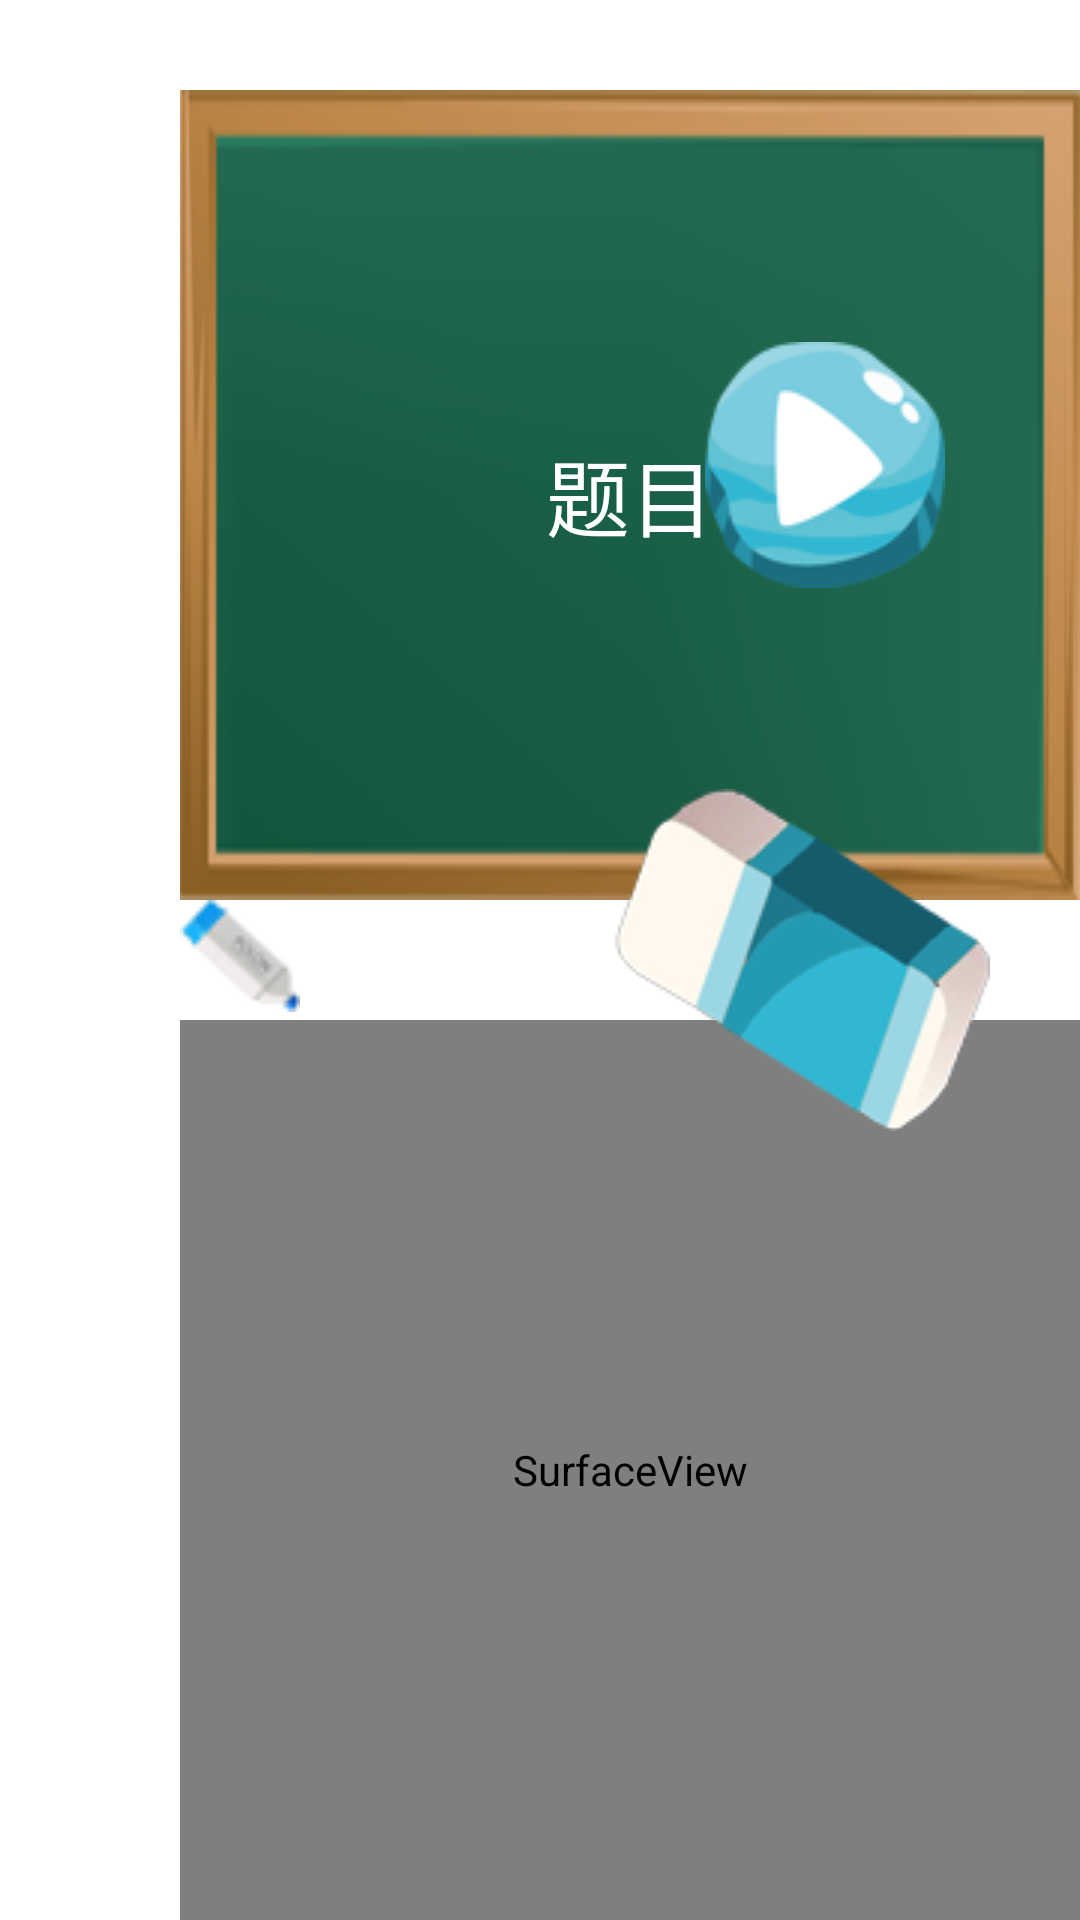

Reconstruct the res/layout file that produces this screen, plus the resources it refers to.
<!-- AndroidManifest.xml: fallback theme Theme.MaterialComponents.DayNight.NoActionBar -->
<!-- res/layout/fragment_ma_cal.xml -->
<?xml version="1.0" encoding="utf-8"?>
<RelativeLayout xmlns:android="http://schemas.android.com/apk/res/android"
    android:orientation="vertical" android:layout_width="match_parent"
    android:background="#00000000"
    android:layout_height="match_parent">


    <TextView
        android:background="@drawable/blackboard"
        android:layout_width="@dimen/blackboard_width"
        android:layout_height="@dimen/blackboard_height"
        android:gravity="center"
        android:textSize="@dimen/question_size"
        android:text="题目"
        android:id="@+id/problemTextView"
        android:textColor="#ffffff"
        android:layout_marginTop="30dp"
        android:layout_marginLeft="@dimen/margin_left"/>

    <SurfaceView
        android:id="@+id/surface"
        android:layout_width="@dimen/layout_width"
        android:layout_height="@dimen/layout_height"
        android:background="@drawable/answer_board"
        android:layout_alignParentLeft="true"
        android:layout_below="@+id/problemTextView"
        android:layout_marginTop="40dp"
        android:layout_marginLeft="@dimen/margin_left"/>
    
    <ImageButton
        android:layout_width="wrap_content"
        android:layout_height="wrap_content"
        android:background="@drawable/button_clear"
        android:id="@+id/delButton"
        android:layout_centerVertical="true"
        android:layout_marginRight="30dp"
        android:layout_alignParentRight="true" />

    <ImageButton
        android:layout_width="wrap_content"
        android:layout_height="wrap_content"
        android:text="submit"
        android:id="@+id/submitButton"
        android:background="@drawable/button_next"
        android:layout_above="@+id/delButton"
        android:layout_marginRight="15dp"
        android:layout_alignRight="@+id/delButton"
        android:layout_marginBottom="67dp" />


    <ImageView
        android:layout_width="wrap_content"
        android:layout_height="wrap_content"
        android:id="@+id/imageView"
        android:src="@drawable/pen"
        android:layout_below="@+id/problemTextView"
        android:layout_alignLeft="@+id/surface" />

</RelativeLayout>
<!-- resources referenced by this layout -->
<resources>
  <dimen name="blackboard_height">270dp</dimen>
  <dimen name="blackboard_width">800dp</dimen>
  <dimen name="layout_height">360dp</dimen>
  <dimen name="layout_width">800dp</dimen>
  <dimen name="margin_left">60dp</dimen>
  <dimen name="question_size">28dp</dimen>
  <!-- drawable answer_board: png bitmap (drawable-ldpi, 12319 bytes) -->
  <!-- drawable blackboard: png bitmap (drawable-ldpi, 15603 bytes) -->
  <!-- drawable button_clear: png bitmap (drawable, 14066 bytes) -->
  <!-- drawable button_last: png bitmap (drawable, 9142 bytes) -->
  <!-- drawable button_next: png bitmap (drawable, 9153 bytes) -->
  <!-- drawable pen: png bitmap (drawable-ldpi, 4409 bytes) -->
</resources>
